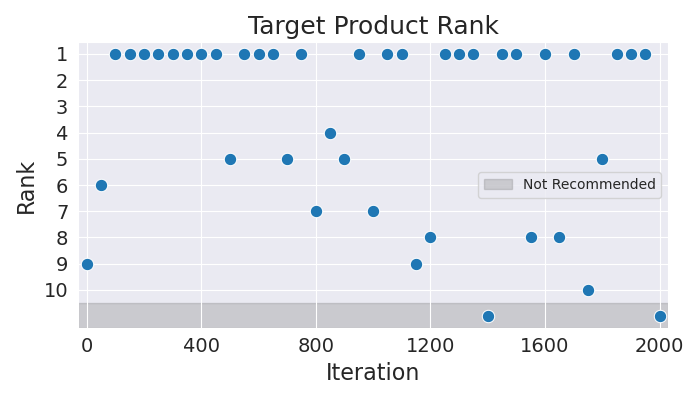

Source data for this figure (header and first rows):
Iteration, Rank
0, 9
50, 6
100, 1
150, 1
200, 1
250, 1
300, 1
350, 1
400, 1
450, 1
500, 5
550, 1
600, 1
650, 1
700, 5
750, 1
800, 7
850, 4
900, 5
950, 1
1000, 7
1050, 1
1100, 1
1150, 9
1200, 8
1250, 1
1300, 1
1350, 1
1400, 11
1450, 1
1500, 1
1550, 8
1600, 1
1650, 8
1700, 1
1750, 10
1800, 5
1850, 1
1900, 1
1950, 1
2000, 11
